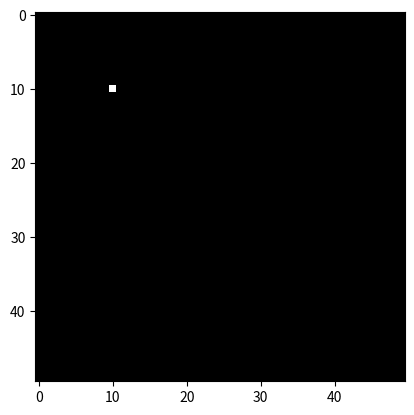
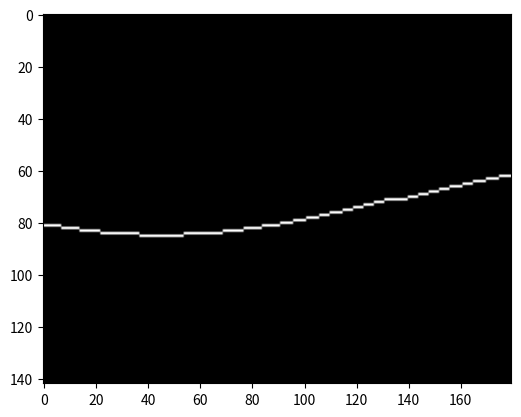

These figures' Python source, in order:
import numpy as np
import matplotlib.pyplot as plt
import math

def houghLine(image):
    '''
    1. Initialize accumulator array(votes) "H"  to all zeros (width: diagonal dist, height: theta)
    2. For each edge point(x, y) in the image
        For theta = 0 to 180
            rho = x * cos(theta) + y * sin(theta)
            H(theta, rho) = H(theta, rho) + 1
    3. Find the value(s) of (theta, rho) where H(theta, rho) is a local maximum
    4. The detected line in the image is given by
        rho = x * cos(theta) + y * sin(theta)
    '''
    # row, col = image.shape
    # d = int(math.sqrt(row**2 + col**2))
    # H = np.zeros((d+1, 180+1))
    # for i in range(row):
    #     for j in range(col):
    #         for theta in range(0, 181):
    #             theta = np.deg2rad(theta)
    #             rho = j * np.cos(theta) + i * np.sin(theta)
    #             H[int(rho),int(np.rad2deg(theta))] += 1
    #Get image dimensions
    # y for rows and x for columns 
    Ny = image.shape[0]
    Nx = image.shape[1]

    #Max diatance is diagonal one 
    Maxdist = int(np.round(np.sqrt(Nx**2 + Ny ** 2)))
     # Theta in range from -90 to 90 degrees
    thetas = np.deg2rad(np.arange(0, 180))
    #Range of radius
    rs = np.linspace(-Maxdist, Maxdist, 2*Maxdist)
    H = np.zeros((2 * Maxdist, len(thetas)))
    for y in range(Ny):
     for x in range(Nx):
         # Check if it is an edge pixel
         #  NB: y -> rows , x -> columns
          if image[y,x] > 0:
              # Map edge pixel to hough space
              for k in range(len(thetas)):
                   # Calculate space parameter
                    r = x*np.cos(thetas[k]) + y * np.sin(thetas[k])
                    # Update the accumulator
                    # N.B: r has value -max to max
                    # map r to its idx 0 : 2*max
                    H[int(r) + Maxdist,k] += 1
    return H

def main():
    image = np.zeros((50,50))
    image[10, 10] = 1
    accumulator = houghLine(image)
    plt.figure('Original Image')
    plt.imshow(image)
    plt.set_cmap('gray')
    plt.figure('Hough Space')
    plt.imshow(accumulator)
    plt.set_cmap('gray')
    plt.show()
if __name__ == '__main__':
    main()